Labelled photos from "classify_yolo_data", an image-classification folder in tymfly7/Berth. The possible labels are: occupied, vacant.

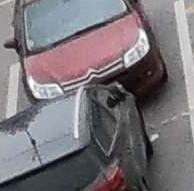
Label: occupied

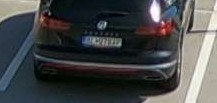
Label: occupied

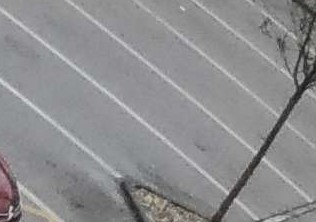
Label: vacant

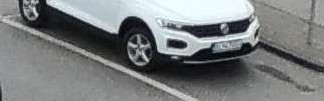
Label: occupied

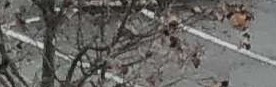
Label: vacant

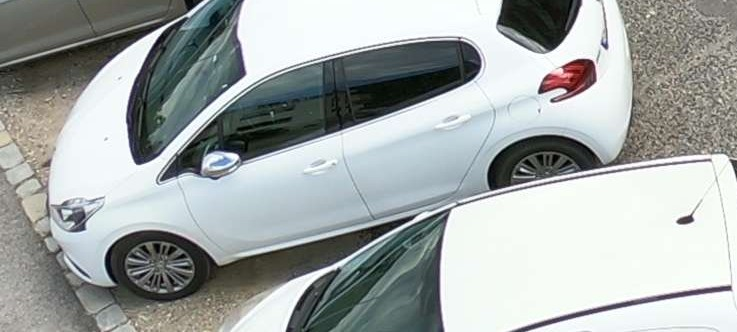
Label: occupied
